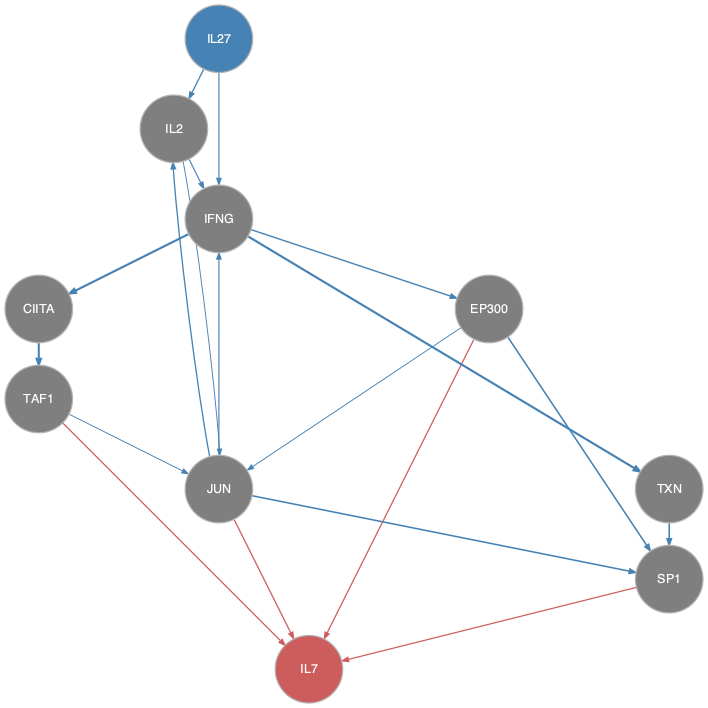

The data file committed next to this chart (first rows):
from	to
CIITA	TAF1
EP300	JUN
EP300	SP1
IFNG	CIITA
IFNG	EP300
IFNG	TXN
IL2	IFNG
IL2	JUN
IL27	IFNG
IL27	IL2
JUN	IFNG
JUN	IL2
JUN	SP1
TAF1	JUN
TXN	SP1
EP300	IL7
JUN	IL7
SP1	IL7
TAF1	IL7
